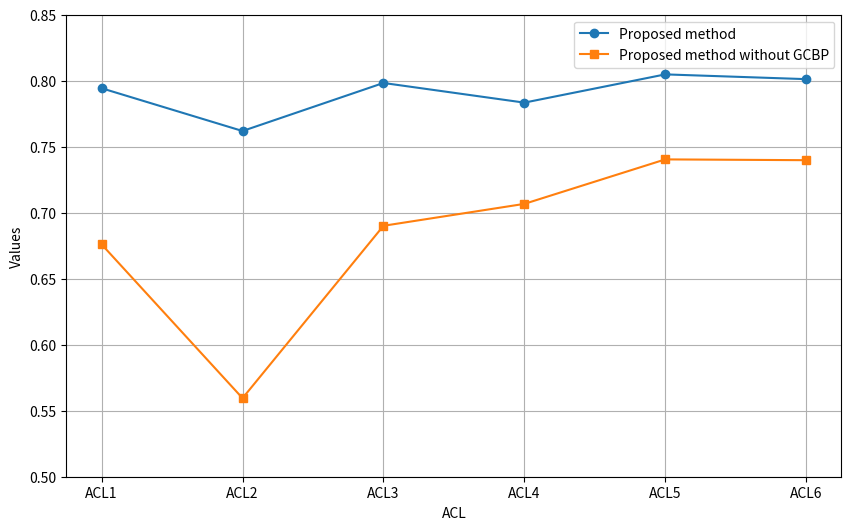

Recreate this plot in Python.
import matplotlib.pyplot as plt

# 数据
acl_labels = ['ACL1', 'ACL2', 'ACL3', 'ACL4', 'ACL5', 'ACL6']
proposed_method = [0.7943, 0.7619, 0.7983, 0.7834, 0.8048, 0.8012]
proposed_method_without_gcbp = [0.6760, 0.5595, 0.6901, 0.7067, 0.7404, 0.7398]

# 绘制折线图
plt.figure(figsize=(10, 6))
plt.plot(acl_labels, proposed_method, marker='o', label='Proposed method')
plt.plot(acl_labels, proposed_method_without_gcbp, marker='s', label='Proposed method without GCBP')

# 添加标题和标签

plt.xlabel('ACL')
plt.ylabel('Values')
plt.ylim(0.5, 0.85)
plt.grid(True)
plt.legend()

# 保存图表
plt.savefig('comparison_results_acl.png')

# 显示图表
plt.show()
